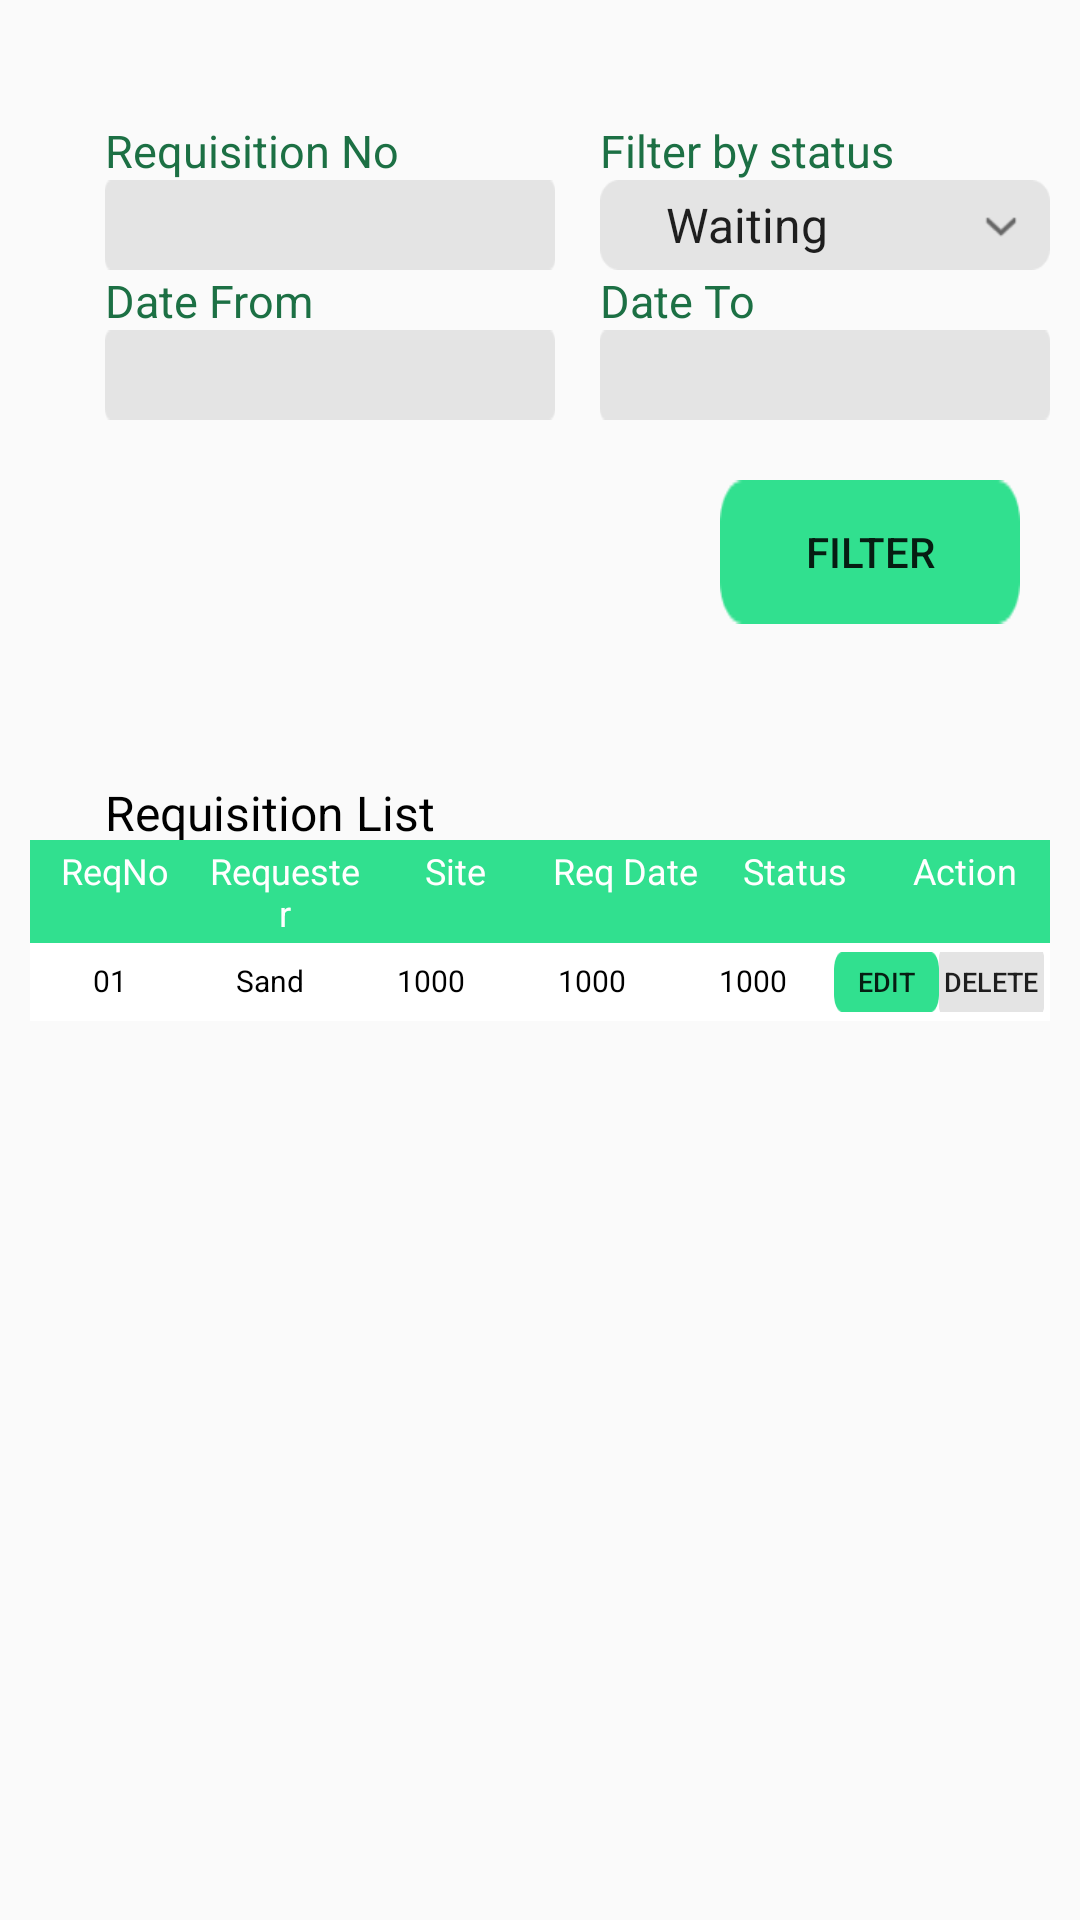

Here is an Android app screen rendered from its layout file. Give the layout XML and the strings, colors and styles it references.
<!-- AndroidManifest.xml: application theme Theme.Solid_Builders -->
<!-- res/layout/activity_manage_requistition.xml -->
<?xml version="1.0" encoding="utf-8"?>
<RelativeLayout xmlns:android="http://schemas.android.com/apk/res/android"
    xmlns:app="http://schemas.android.com/apk/res-auto"
    xmlns:tools="http://schemas.android.com/tools"
    android:layout_width="match_parent"
    android:layout_height="match_parent"
    tools:context=".ManageRequistition">

    <TextView
        android:id="@+id/reqNoTxtView"
        android:layout_width="wrap_content"
        android:layout_height="wrap_content"
        android:layout_marginStart="35dp"
        android:layout_marginTop="40dp"
        android:text="@string/reqNo"
        android:textColor="@color/reqSubHeadGreen"
        android:textSize="15dp" />

    <EditText
        android:id="@+id/inputRequsitionNo"
        android:layout_width="150dp"
        android:layout_height="30dp"
        android:layout_marginStart="35dp"
        android:layout_marginTop="60dp"
        android:background="@drawable/input_box"
        android:ems="10"
        android:inputType="text"
        app:layout_constraintEnd_toEndOf="parent"
        app:layout_constraintHorizontal_bias="0.521"
        tools:ignore="SpeakableTextPresentCheck,TouchTargetSizeCheck" />

    <TextView
        android:id="@+id/filterByStsTxtView"
        android:layout_width="wrap_content"
        android:layout_height="wrap_content"
        android:layout_marginStart="200dp"
        android:layout_marginTop="40dp"
        android:text="@string/filterStatus"
        android:textColor="@color/reqSubHeadGreen"
        android:textSize="15dp" />

    <Spinner
        android:id="@+id/selectFilterStatus"
        android:layout_width="150dp"
        android:layout_height="30dp"
        android:layout_marginStart="200dp"
        android:layout_marginTop="60dp"
        android:background="@drawable/dropdown_back"
        android:entries="@array/purchaseReqStatusArray"
        android:paddingStart="14dp"
        android:paddingTop="3dp"
        android:paddingBottom="3sp"
        tools:ignore="TouchTargetSizeCheck" />

    <TextView
        android:id="@+id/dateFromTxtView"
        android:layout_width="wrap_content"
        android:layout_height="wrap_content"
        android:layout_marginStart="35dp"
        android:layout_marginTop="90dp"
        android:text="@string/dateFrom"
        android:textColor="@color/reqSubHeadGreen"
        android:textSize="15dp" />

    <EditText
        android:id="@+id/inputDateFrom"
        android:layout_width="150dp"
        android:layout_height="30dp"
        android:layout_marginStart="35dp"
        android:layout_marginTop="110dp"
        android:background="@drawable/input_box"
        android:drawableEnd="@drawable/ic_datecal"
        android:ems="10"
        android:inputType="date"
        android:padding="3dp"
        app:layout_constraintEnd_toEndOf="parent"
        app:layout_constraintHorizontal_bias="0.521"
        tools:ignore="SpeakableTextPresentCheck,TouchTargetSizeCheck" />

    <TextView
        android:id="@+id/dateToTxtView"
        android:layout_width="wrap_content"
        android:layout_height="wrap_content"
        android:layout_marginStart="200dp"
        android:layout_marginTop="90dp"
        android:text="@string/dateTo"
        android:textColor="@color/reqSubHeadGreen"
        android:textSize="15dp" />

    <EditText
        android:id="@+id/inputDateTo"
        android:layout_width="150dp"
        android:layout_height="30dp"
        android:layout_marginStart="200dp"
        android:layout_marginTop="110dp"
        android:background="@drawable/input_box"
        android:drawableEnd="@drawable/ic_datecal"
        android:ems="10"
        android:inputType="date"
        android:padding="3dp"
        app:layout_constraintEnd_toEndOf="parent"
        app:layout_constraintHorizontal_bias="0.521"
        tools:ignore="SpeakableTextPresentCheck,TouchTargetSizeCheck" />

    <Button
        android:id="@+id/btnRqFilter"
        android:layout_width="100dp"
        android:layout_height="48dp"
        android:layout_marginStart="240dp"
        android:layout_marginTop="160dp"
        android:background="@drawable/btn_back"
        android:text="@string/btnFilterTxt"
        app:layout_constraintStart_toStartOf="parent" />

    
    <TextView
        android:id="@+id/reqListHeading"
        android:layout_width="wrap_content"
        android:layout_height="wrap_content"
        android:layout_marginStart="35dp"
        android:layout_marginTop="260dp"
        android:text="@string/reqTblHead"
        android:textColor="@color/black"
        android:textSize="16dp" />

    <TableLayout
        android:id="@+id/requsitionListTbl"
        android:layout_width="match_parent"
        android:layout_height="wrap_content"
        android:layout_marginTop="280dp"
        android:layout_marginStart="10dp"
        android:layout_marginEnd="10dp"
        android:background="@android:color/white">

        
        <TableRow android:background="@color/btnGreen">

            
            <TextView
                android:layout_width="0dp"
                android:layout_height="wrap_content"
                android:text="@string/reqListTbl_reqNo_00"
                android:textColor="@color/white"
                android:padding="2sp"
                android:textSize="12sp"
                android:layout_weight="2"
                android:gravity="center_horizontal"/>

            
            <TextView
                android:layout_width="0dp"
                android:layout_height="wrap_content"
                android:text="@string/reqListTbl_requester_01"
                android:textColor="@color/white"
                android:padding="2sp"
                android:textSize="12sp"
                android:layout_weight="2"
                android:gravity="center_horizontal"/>

            
            <TextView
                android:layout_width="0dp"
                android:layout_height="wrap_content"
                android:text="@string/reqListTbl_site_02"
                android:textColor="@color/white"
                android:padding="2sp"
                android:textSize="12sp"
                android:layout_weight="2"
                android:gravity="center_horizontal"/>

            
            <TextView
                android:layout_width="0dp"
                android:layout_height="wrap_content"
                android:text="@string/reqListTbl_ReqDate_03"
                android:textColor="@color/white"
                android:padding="2sp"
                android:textSize="12sp"
                android:layout_weight="2"
                android:gravity="center_horizontal"/>

            
            <TextView
                android:layout_width="0dp"
                android:layout_height="wrap_content"
                android:text="@string/reqListTbl_status_04"
                android:textColor="@color/white"
                android:padding="2sp"
                android:textSize="12sp"
                android:layout_weight="2"
                android:gravity="center_horizontal"/>

            
            <TextView
                android:layout_width="0dp"
                android:layout_height="wrap_content"
                android:text="@string/action_inventorytbl_05"
                android:textColor="@color/white"
                android:padding="2sp"
                android:textSize="12sp"
                android:layout_weight="2"
                android:gravity="center_horizontal"/>

        </TableRow>
        
        <TableRow
            android:layout_marginTop="3dp"
            android:layout_marginBottom="3dp">

            
            <TextView
                android:id="@+id/col00_reqNo_reqTbl"
                android:layout_width="0dp"
                android:layout_height="wrap_content"
                android:text="01"
                android:textColor="@color/black"
                android:padding="2sp"
                android:textSize="10sp"
                android:layout_weight="2"
                android:gravity="center_horizontal"/>

            
            <TextView
                android:id="@+id/col01_requester_reqTbl"
                android:layout_width="0dp"
                android:layout_height="wrap_content"
                android:text="Sand"
                android:textColor="@color/black"
                android:padding="2sp"
                android:textSize="10sp"
                android:layout_weight="2"
                android:gravity="center_horizontal"/>

            
            <TextView
                android:id="@+id/col02_site_reqTbl"
                android:layout_width="0dp"
                android:layout_height="wrap_content"
                android:text="1000"
                android:textColor="@color/black"
                android:padding="2sp"
                android:textSize="10sp"
                android:layout_weight="2"
                android:gravity="center_horizontal"/>

            
            <TextView
                android:id="@+id/col03_reqDate_reqTbl"
                android:layout_width="0dp"
                android:layout_height="wrap_content"
                android:text="1000"
                android:textColor="@color/black"
                android:padding="2sp"
                android:textSize="10sp"
                android:layout_weight="2"
                android:gravity="center_horizontal"/>

            
            <TextView
                android:id="@+id/col04_status_reqTbl"
                android:layout_width="0dp"
                android:layout_height="wrap_content"
                android:text="1000"
                android:textColor="@color/black"
                android:padding="2sp"
                android:textSize="10sp"
                android:layout_weight="2"
                android:gravity="center_horizontal"/>

            
            <Button
                android:id="@+id/btnRqEdit"
                android:layout_width="35dp"
                android:layout_height="20dp"
                android:background="@drawable/btn_back"
                android:text="@string/btnEditTxt"
                android:textSize="9sp"
                app:layout_constraintTop_toBottomOf="@+id/inputPassword"
                tools:ignore="TouchTargetSizeCheck" />
            <Button
                android:id="@+id/btnRqDelete"
                android:layout_width="35dp"
                android:layout_height="20dp"
                android:background="@drawable/input_box"
                android:text="@string/btnDeleteTxt"
                android:textSize="9sp"
                android:layout_marginRight="2dp"
                app:layout_constraintTop_toBottomOf="@+id/inputPassword"
                tools:ignore="TouchTargetSizeCheck" />


        </TableRow>

    </TableLayout>

</RelativeLayout>
<!-- resources referenced by this layout -->
<resources>
  <string-array name="purchaseReqStatusArray">
          <item>Waiting</item>
          <item>Approved</item>
          <item>Declined</item>
      </string-array>
  <color name="black">#FF000000</color>
  <color name="btnGreen">#31e08f</color>
  <color name="reqSubHeadGreen">#1c7044</color>
  <color name="white">#FFFFFFFF</color>
  <!-- drawable btn_back: png bitmap (drawable, 721 bytes) -->
  <!-- drawable dropdown_back: png bitmap (drawable, 1416 bytes) -->
  <!-- drawable input_box: png bitmap (drawable, 400 bytes) -->
  <string name="action_inventorytbl_05">Action</string>
  <string name="btnDeleteTxt">Delete</string>
  <string name="btnEditTxt">Edit</string>
  <string name="btnFilterTxt">Filter</string>
  <string name="dateFrom">Date From</string>
  <string name="dateTo">Date To</string>
  <string name="filterStatus">Filter by status</string>
  <string name="reqListTbl_ReqDate_03">Req Date</string>
  <string name="reqListTbl_reqNo_00">ReqNo</string>
  <string name="reqListTbl_requester_01">Requester</string>
  <string name="reqListTbl_site_02">Site</string>
  <string name="reqListTbl_status_04">Status</string>
  <string name="reqNo">Requisition No</string>
  <string name="reqTblHead">Requisition List</string>
  <style name="Theme.Solid_Builders" parent="Theme.AppCompat.DayNight.NoActionBar">
          
          <item name="colorPrimary">@color/purple_500</item>
          <item name="colorPrimaryVariant">@color/purple_700</item>
          <item name="colorOnPrimary">@color/white</item>
          
          <item name="colorSecondary">@color/teal_200</item>
          <item name="colorSecondaryVariant">@color/teal_700</item>
          <item name="colorOnSecondary">@color/black</item>
          
          <item name="android:statusBarColor" tools:targetApi="l">?attr/colorPrimaryVariant</item>
          
      </style>
  <color name="purple_500">#FF6200EE</color>
  <color name="purple_700">#FF3700B3</color>
  <color name="teal_200">#FF03DAC5</color>
  <color name="teal_700">#FF018786</color>
</resources>
